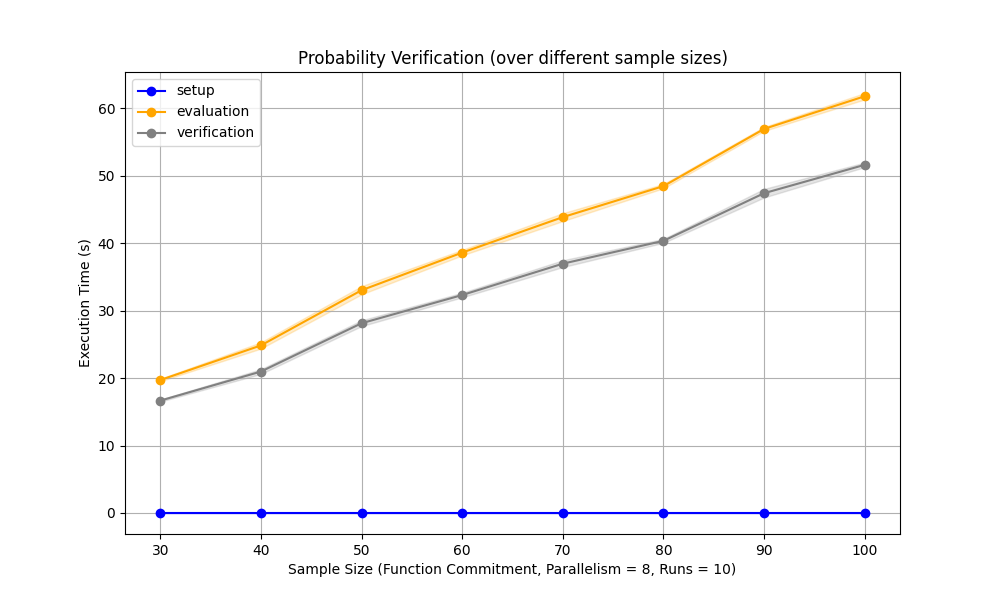

The file beside this chart, header and first rows:
Sample Size, evaluation, verification
30, 19.49, 16.46
30, 19.72, 16.62
30, 19.85, 16.59
30, 19.55, 16.58
30, 19.76, 16.94
30, 20.03, 16.9
30, 19.61, 16.66
30, 19.99, 16.58
30, 19.57, 16.69
30, 19.63, 16.65
40, 24.84, 20.65
40, 25.46, 20.99
40, 24.25, 21.75
40, 24.74, 21.38
40, 25.47, 21.11
40, 24.77, 20.85
40, 24.67, 20.93
40, 24.22, 20.69
40, 25.46, 20.66
40, 24.65, 20.77
50, 33.27, 27.66
50, 33.33, 28.24
50, 32.97, 27.43
50, 32.21, 28.58
50, 33.44, 27.99
50, 32.22, 28.63
50, 34.11, 28.62
50, 33.33, 28.16
50, 32.38, 27.72
50, 33.14, 28.41
60, 38.74, 32.45
60, 38.44, 31.63
60, 38.51, 32.45
60, 38.51, 32.3
60, 38.7, 32.38
60, 38.32, 31.82
60, 38.93, 32.52
60, 38.98, 32.46
60, 39.3, 32.51
60, 37.79, 32.77
70, 43.9, 36.99
70, 44.58, 36.71
70, 44.51, 37.4
70, 44.04, 38.08
70, 44.49, 36.78
70, 43.91, 37.43
70, 44.06, 36.71
70, 43.02, 36.5
70, 43.4, 36.46
70, 42.96, 36.76
80, 49.07, 40.26
80, 48.44, 40.68
80, 48.29, 40.62
80, 48.61, 40.45
80, 48.07, 40.35
80, 48.69, 40.09
80, 48.67, 40.61
80, 48.67, 40.44
80, 48.34, 40.51
80, 48, 39.69
... 20 more rows
